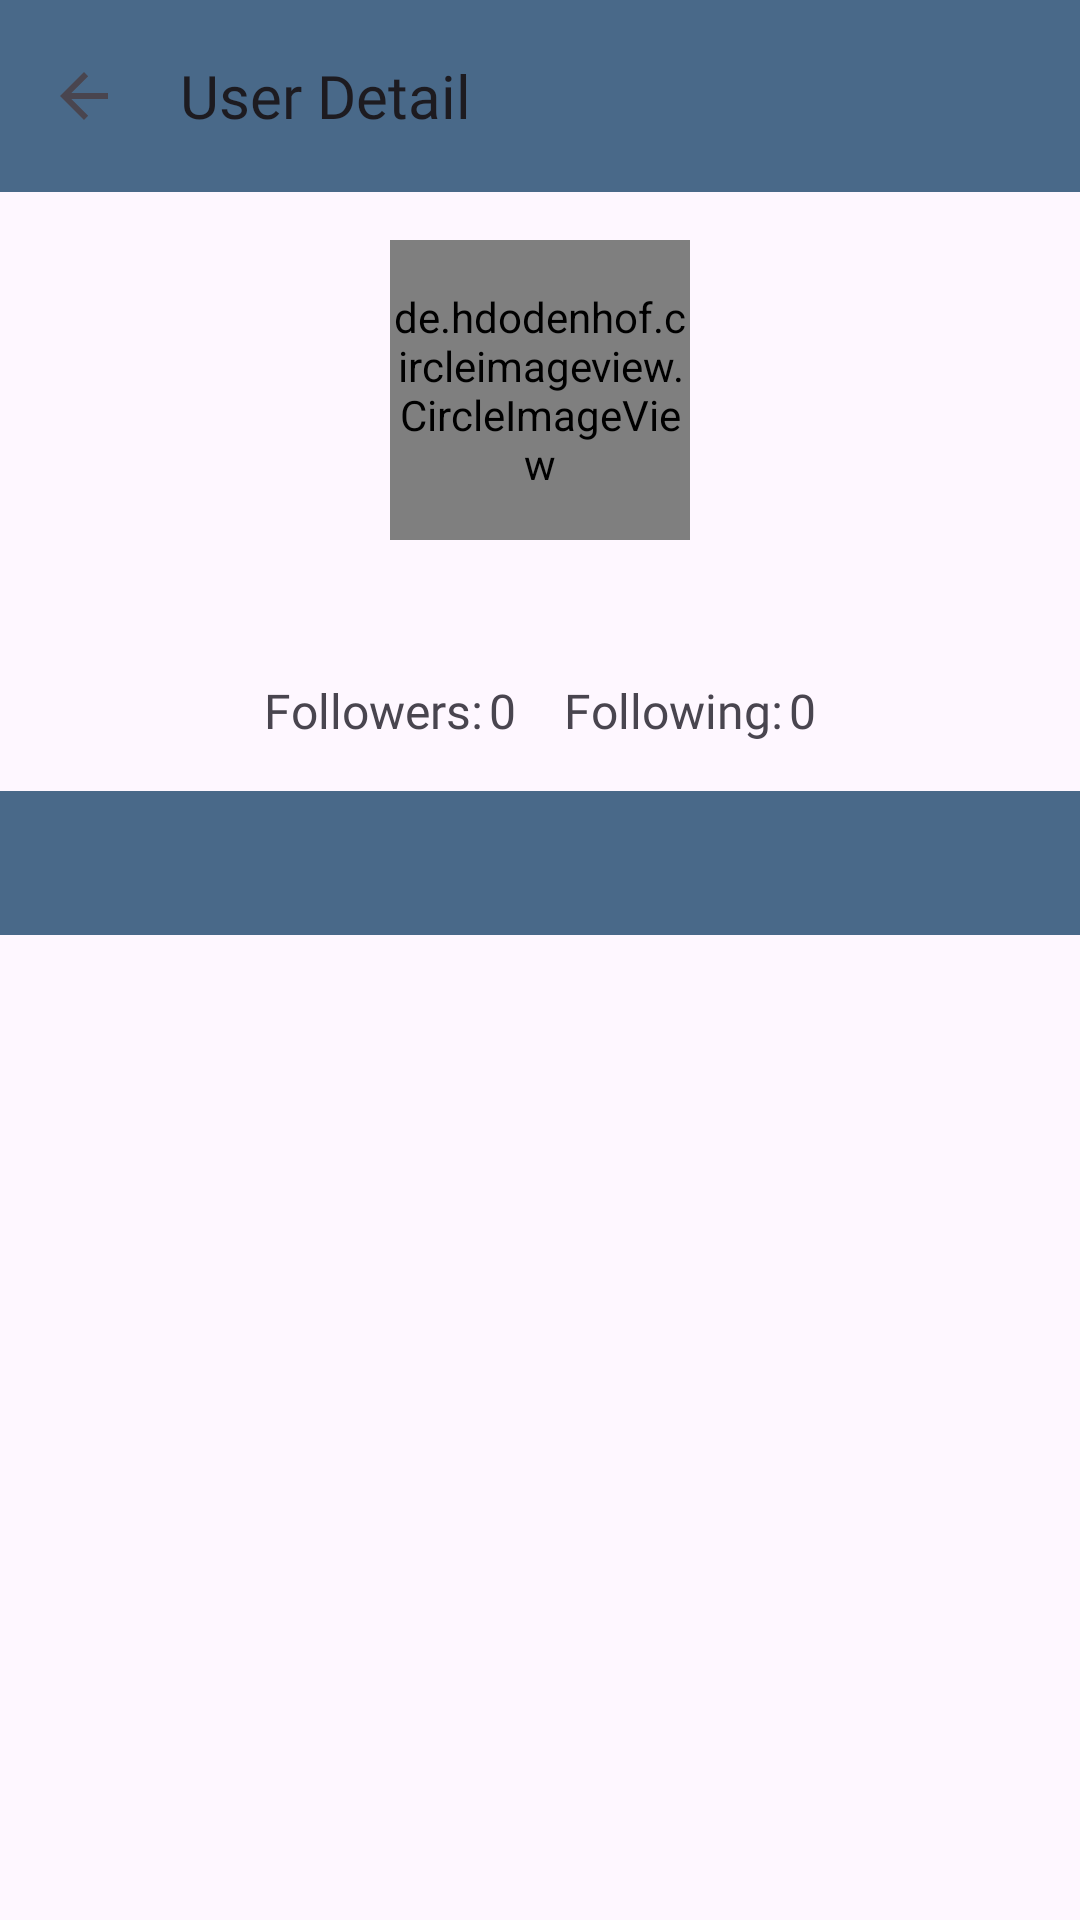

Reconstruct the res/layout file that produces this screen, plus the resources it refers to.
<!-- AndroidManifest.xml: application theme Theme.AppGithubUsers -->
<!-- res/layout/activity_detail.xml -->
<?xml version="1.0" encoding="utf-8"?>
<androidx.constraintlayout.widget.ConstraintLayout xmlns:android="http://schemas.android.com/apk/res/android"
    xmlns:app="http://schemas.android.com/apk/res-auto"
    xmlns:tools="http://schemas.android.com/tools"
    android:layout_width="match_parent"
    android:layout_height="match_parent"
    tools:context=".view.DetailActivity">

    <androidx.appcompat.widget.Toolbar
        android:id="@+id/toolbar"
        android:layout_width="0dp"
        android:layout_height="?attr/actionBarSize"
        android:layout_marginBottom="16dp"
        android:background="@color/navy"
        app:layout_constraintEnd_toEndOf="parent"
        app:layout_constraintStart_toStartOf="parent"
        app:layout_constraintTop_toTopOf="parent"
        app:navigationIcon="?attr/homeAsUpIndicator"
        app:popupTheme="@style/AppTheme.PopupOverlay"
        app:title="@string/usernameDetail"
        app:titleTextAppearance="@style/ToolbarTitleTextAppearance"/>

    <de.hdodenhof.circleimageview.CircleImageView
        android:id="@+id/image"
        android:layout_width="100dp"
        android:layout_height="100dp"
        android:layout_marginTop="16dp"
        app:civ_border_width="2dp"
        app:civ_border_color="#FFFFFF"
        app:layout_constraintEnd_toEndOf="parent"
        app:layout_constraintHorizontal_bias="0.5"
        app:layout_constraintStart_toStartOf="parent"
        app:layout_constraintTop_toBottomOf="@id/toolbar"
        app:srcCompat="@drawable/ic_launcher_foreground"
        tools:src="@tools:sample/avatars" />

    <TextView
        android:id="@+id/name"
        android:layout_width="wrap_content"
        android:layout_height="wrap_content"
        android:fontFamily="@font/poppinsbold"
        android:textAppearance="@style/TextAppearance.AppCompat.Title"
        app:layout_constraintEnd_toEndOf="parent"
        app:layout_constraintHorizontal_bias="0.5"
        app:layout_constraintStart_toStartOf="parent"
        app:layout_constraintTop_toBottomOf="@id/image"
        tools:text="@tools:sample/full_names" />

    <TextView
        android:id="@+id/login"
        android:layout_width="wrap_content"
        android:layout_height="wrap_content"
        android:fontFamily="@font/poppinsbold"
        app:layout_constraintEnd_toEndOf="parent"
        app:layout_constraintHorizontal_bias="0.5"
        app:layout_constraintStart_toStartOf="parent"
        app:layout_constraintTop_toBottomOf="@id/name"
        tools:text="@tools:sample/full_names" />

    <LinearLayout
        android:id="@+id/followerLayout"
        android:layout_width="0dp"
        android:layout_height="wrap_content"
        android:gravity="center"
        android:orientation="horizontal"
        app:layout_constraintEnd_toEndOf="parent"
        app:layout_constraintHorizontal_bias="0.5"
        app:layout_constraintStart_toStartOf="parent"
        app:layout_constraintTop_toBottomOf="@id/login">

        <TextView
            android:id="@+id/followers_count"
            android:layout_width="wrap_content"
            android:layout_height="wrap_content"
            android:layout_marginEnd="2dp"
            android:fontFamily="@font/poppinsbold"
            android:text="@string/followers"
            android:textSize="16sp" />

        <TextView
            android:id="@+id/followers_number"
            android:layout_width="wrap_content"
            android:layout_height="wrap_content"
            android:fontFamily="@font/poppinsbold"
            android:text="@string/dummyNumber"
            android:textSize="16sp" />

        <TextView
            android:id="@+id/following_count"
            android:layout_width="wrap_content"
            android:layout_height="wrap_content"
            android:layout_marginStart="16dp"
            android:layout_marginEnd="2dp"
            android:fontFamily="@font/poppinsbold"
            android:text="@string/following"
            android:textSize="16sp" />

        <TextView
            android:id="@+id/following_number"
            android:layout_width="wrap_content"
            android:layout_height="wrap_content"
            android:fontFamily="@font/poppinsbold"
            android:text="@string/dummyNumber"
            android:textSize="16sp" />
    </LinearLayout>

    <com.google.android.material.tabs.TabLayout
        android:id="@+id/tab"
        android:layout_width="0dp"
        android:layout_height="wrap_content"
        android:layout_marginTop="16dp"
        android:background="@color/navy"
        app:layout_constraintEnd_toEndOf="parent"
        app:layout_constraintHorizontal_bias="0.5"
        app:layout_constraintStart_toStartOf="parent"
        app:layout_constraintTop_toBottomOf="@id/followerLayout"
        app:tabTextAppearance="@style/tabText" />

    <androidx.viewpager.widget.ViewPager
        android:id="@+id/viewpager"
        android:layout_width="0dp"
        android:layout_height="0dp"
        app:layout_constraintBottom_toBottomOf="parent"
        app:layout_constraintEnd_toEndOf="parent"
        app:layout_constraintStart_toStartOf="parent"
        app:layout_constraintTop_toBottomOf="@id/tab" />

    <ProgressBar
        android:id="@+id/progressBar"
        android:layout_width="wrap_content"
        android:layout_height="wrap_content"
        android:visibility="visible"
        app:layout_constraintBottom_toBottomOf="parent"
        app:layout_constraintEnd_toEndOf="parent"
        app:layout_constraintStart_toStartOf="parent"
        app:layout_constraintTop_toTopOf="parent" />

    <ToggleButton
        android:id="@+id/btnFav"
        android:layout_width="50dp"
        android:layout_height="50dp"
        android:layout_gravity="center"
        android:layout_margin="20dp"
        android:background="@drawable/baseline_favorite_red"
        android:contentDescription="@string/favorites"
        android:focusable="false"
        android:textOff=""
        android:textOn=""
        app:layout_constraintBottom_toBottomOf="@+id/viewpager"
        app:layout_constraintEnd_toEndOf="parent" />



</androidx.constraintlayout.widget.ConstraintLayout>
<!-- resources referenced by this layout -->
<resources>
  <color name="navy">#496989</color>
  <string name="dummyNumber">0</string>
  <string name="favorites">Favorites</string>
  <string name="followers">Followers:</string>
  <string name="following">Following:</string>
  <string name="usernameDetail">User Detail</string>
  <style name="AppTheme.PopupOverlay" parent="ThemeOverlay.AppCompat.Light" />
  <style name="ToolbarTitleTextAppearance" parent="TextAppearance.Widget.AppCompat.Toolbar.Title">
          <item name="android:fontFamily">@font/poppinsbold</item>
      </style>
  <style name="tabText" parent="TextAppearance.Design.Tab">
          <item name="android:fontFamily">@font/poppinsbold</item>
          <item name="android:textSize">16sp</item>
      </style>
  <style name="Theme.AppGithubUsers" parent="Base.Theme.AppGithubUsers" />
  <style name="Base.Theme.AppGithubUsers" parent="Theme.Material3.DayNight.NoActionBar">
          
           <item name="colorPrimaryDark">@color/black</item>
      </style>
  <color name="black">#FF000000</color>
</resources>
